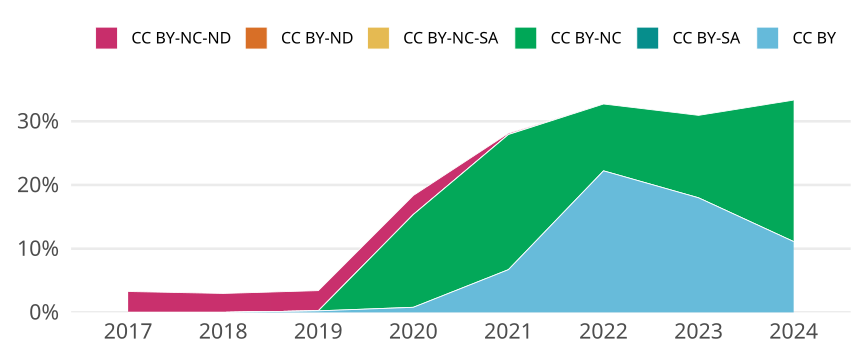

The table this chart was drawn from, first rows:
cr_year, jn_all, cc, cc_total, prop
2017, 427, CC BY, 0, 0
2017, 427, CC BY-SA, 0, 0
2017, 427, CC BY-NC, 0, 0
2017, 427, CC BY-NC-SA, 0, 0
2017, 427, CC BY-ND, 0, 0
2017, 427, CC BY-NC-ND, 14, 0.03279
2018, 437, CC BY, 0, 0
2018, 437, CC BY-SA, 0, 0
2018, 437, CC BY-NC, 0, 0
2018, 437, CC BY-NC-SA, 0, 0
2018, 437, CC BY-ND, 0, 0
2018, 437, CC BY-NC-ND, 13, 0.02975
2019, 410, CC BY, 1, 0.002439
2019, 410, CC BY-SA, 0, 0
2019, 410, CC BY-NC, 0, 0
2019, 410, CC BY-NC-SA, 0, 0
2019, 410, CC BY-ND, 0, 0
2019, 410, CC BY-NC-ND, 13, 0.03171
2020, 501, CC BY, 4, 0.007984
2020, 501, CC BY-SA, 0, 0
2020, 501, CC BY-NC, 73, 0.1457
2020, 501, CC BY-NC-SA, 0, 0
2020, 501, CC BY-ND, 0, 0
2020, 501, CC BY-NC-ND, 15, 0.02994
2021, 462, CC BY, 31, 0.0671
2021, 462, CC BY-SA, 0, 0
2021, 462, CC BY-NC, 98, 0.2121
2021, 462, CC BY-NC-SA, 0, 0
2021, 462, CC BY-ND, 0, 0
2021, 462, CC BY-NC-ND, 1, 0.002165
2022, 324, CC BY, 72, 0.2222
2022, 324, CC BY-SA, 0, 0
2022, 324, CC BY-NC, 34, 0.1049
2022, 324, CC BY-NC-SA, 0, 0
2022, 324, CC BY-ND, 0, 0
2022, 324, CC BY-NC-ND, 0, 0
2023, 139, CC BY, 25, 0.1799
2023, 139, CC BY-SA, 0, 0
2023, 139, CC BY-NC, 18, 0.1295
2023, 139, CC BY-NC-SA, 0, 0
2023, 139, CC BY-ND, 0, 0
2023, 139, CC BY-NC-ND, 0, 0
2024, 9, CC BY, 1, 0.1111
2024, 9, CC BY-SA, 0, 0
2024, 9, CC BY-NC, 2, 0.2222
2024, 9, CC BY-NC-SA, 0, 0
2024, 9, CC BY-ND, 0, 0
2024, 9, CC BY-NC-ND, 0, 0
